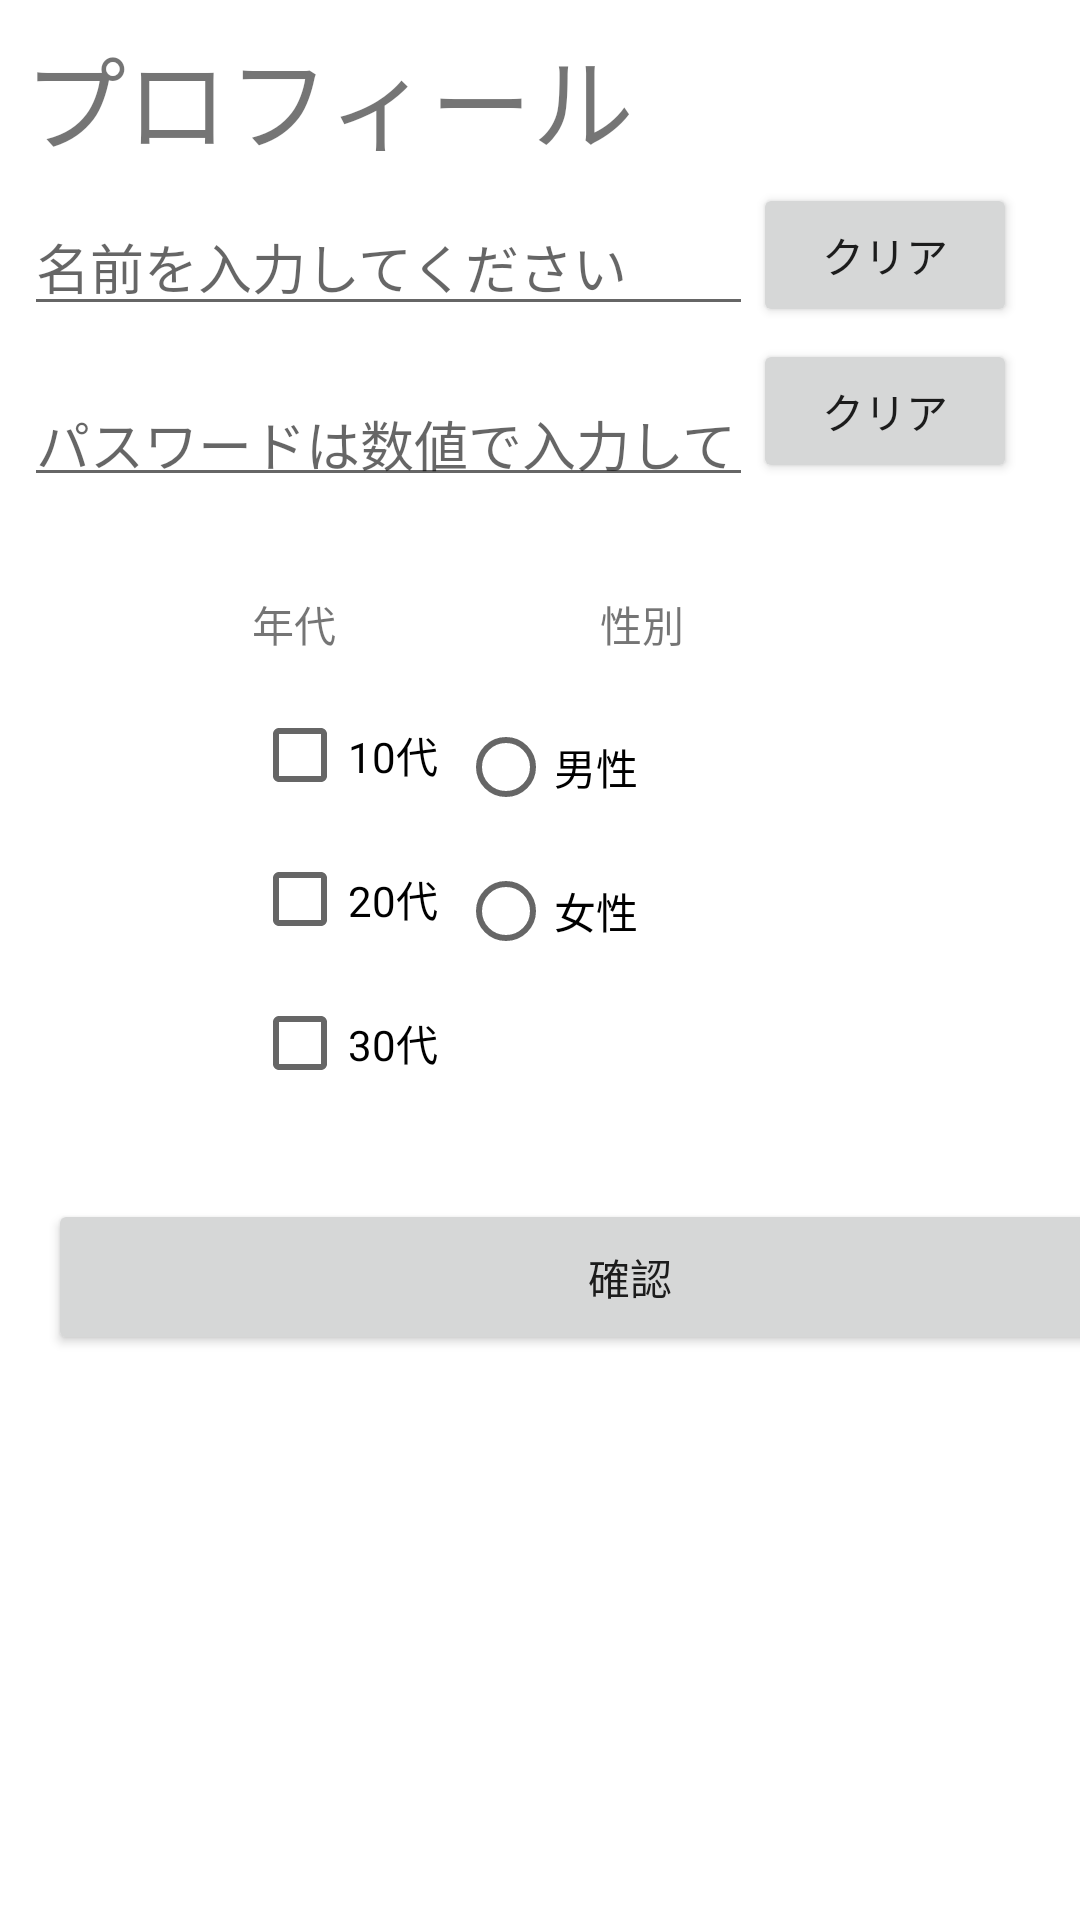

This screen was rendered from an Android layout file. Write that file and the resources it references.
<!-- AndroidManifest.xml: application theme Theme.AndoroidTraining -->
<!-- res/layout/activity_const2.xml -->
<?xml version="1.0" encoding="utf-8"?>
<androidx.constraintlayout.widget.ConstraintLayout xmlns:android="http://schemas.android.com/apk/res/android"
    xmlns:app="http://schemas.android.com/apk/res-auto"
    xmlns:tools="http://schemas.android.com/tools"
    android:layout_width="match_parent"
    android:layout_height="match_parent"
    tools:context=".Activity_const2">

    <TextView
        android:id="@+id/age"
        android:layout_width="114dp"
        android:layout_height="30dp"
        android:layout_marginStart="84dp"
        android:layout_marginTop="32dp"
        android:text="@string/age"
        app:layout_constraintBottom_toTopOf="@+id/age1"
        app:layout_constraintEnd_toStartOf="@+id/man"
        app:layout_constraintHorizontal_bias="0.5"
        app:layout_constraintStart_toStartOf="parent"
        app:layout_constraintTop_toBottomOf="@+id/NumPass" />

    <Button
        android:id="@+id/clearP"
        android:layout_width="wrap_content"
        android:layout_height="wrap_content"
        android:layout_marginTop="4dp"
        android:layout_marginEnd="21dp"
        android:text="@string/clear1"
        app:layout_constraintEnd_toEndOf="parent"
        app:layout_constraintTop_toBottomOf="@+id/clearN" />

    <TextView
        android:id="@+id/profile2"
        android:layout_width="wrap_content"
        android:layout_height="wrap_content"
        android:layout_marginStart="8dp"
        android:layout_marginTop="8dp"
        android:layout_marginBottom="8dp"
        android:text="@string/profile"
        android:textSize="34sp"
        app:layout_constraintBottom_toTopOf="@+id/textname1"
        app:layout_constraintStart_toStartOf="parent"
        app:layout_constraintTop_toTopOf="parent" />

    <EditText
        android:id="@+id/textname1"
        android:layout_width="0dp"
        android:layout_height="43dp"
        android:layout_marginStart="8dp"
        android:layout_marginTop="8dp"
        android:ems="10"
        android:hint="@string/textname"
        android:inputType="textPersonName"
        app:layout_constraintEnd_toStartOf="@+id/clearN"
        app:layout_constraintStart_toStartOf="parent"
        app:layout_constraintTop_toBottomOf="@+id/profile2" />

    <Button
        android:id="@+id/clearN"
        android:layout_width="wrap_content"
        android:layout_height="wrap_content"
        android:layout_marginTop="61dp"
        android:layout_marginEnd="21dp"
        android:text="@string/clear1"
        app:layout_constraintEnd_toEndOf="parent"
        app:layout_constraintTop_toTopOf="parent" />

    <EditText
        android:id="@+id/NumPass"
        android:layout_width="0dp"
        android:layout_height="41dp"
        android:layout_marginStart="8dp"
        android:layout_marginTop="16dp"
        android:ems="10"
        android:hint="@string/NumPass"
        android:inputType="numberPassword"
        app:layout_constraintEnd_toStartOf="@+id/clearP"
        app:layout_constraintStart_toStartOf="parent"
        app:layout_constraintTop_toBottomOf="@+id/textname1" />

    <TextView
        android:id="@+id/seibetu"
        android:layout_width="114dp"
        android:layout_height="30dp"
        android:layout_marginStart="200dp"
        android:layout_marginTop="32dp"
        android:text="@string/seibetu"
        app:layout_constraintStart_toEndOf="@+id/man"
        app:layout_constraintStart_toStartOf="parent"
        app:layout_constraintTop_toBottomOf="@+id/NumPass" />

    <CheckBox
        android:id="@+id/age1"
        android:layout_width="wrap_content"
        android:layout_height="wrap_content"
        android:layout_marginStart="84dp"
        android:text="@string/age1"
        app:layout_constraintBottom_toTopOf="@+id/age2"
        app:layout_constraintStart_toStartOf="parent"
        app:layout_constraintTop_toBottomOf="@+id/age" />

    <CheckBox
        android:id="@+id/age2"
        android:layout_width="wrap_content"
        android:layout_height="wrap_content"
        android:layout_marginStart="84dp"
        android:text="@string/age2"
        app:layout_constraintBottom_toTopOf="@+id/age3"
        app:layout_constraintStart_toStartOf="parent" />

    <CheckBox
        android:id="@+id/age3"
        android:layout_width="wrap_content"
        android:layout_height="wrap_content"
        android:layout_marginStart="84dp"
        android:text="@string/age3"
        app:layout_constraintStart_toStartOf="parent"
        app:layout_constraintTop_toBottomOf="@+id/age2" />

    <Button
        android:id="@+id/confirmButton"
        android:layout_width="388dp"
        android:layout_height="52dp"
        android:layout_marginStart="16dp"
        android:layout_marginTop="28dp"
        android:layout_marginEnd="7dp"
        android:text="@string/con"
        app:layout_constraintEnd_toEndOf="parent"
        app:layout_constraintHorizontal_bias="0.0"
        app:layout_constraintStart_toStartOf="parent"
        app:layout_constraintTop_toBottomOf="@+id/age3" />

    <LinearLayout
        android:layout_width="98dp"
        android:layout_height="114dp"
        android:layout_marginStart="86dp"
        android:layout_marginTop="4dp"
        android:layout_marginEnd="119dp"
        android:orientation="vertical"
        app:layout_constraintEnd_toEndOf="parent"
        app:layout_constraintHorizontal_bias="0.894"
        app:layout_constraintStart_toEndOf="@+id/age1"
        app:layout_constraintTop_toBottomOf="@+id/seibetu">

        <RadioGroup
            android:id="@+id/radioGroup"
            android:layout_width="wrap_content"
            android:layout_height="wrap_content">

            <RadioButton
                android:id="@+id/man"
                android:layout_width="wrap_content"
                android:layout_height="wrap_content"
                android:text="@string/man１" />

            <RadioButton
                android:id="@+id/woman"
                android:layout_width="wrap_content"
                android:layout_height="wrap_content"
                android:text="@string/female" />
        </RadioGroup>
    </LinearLayout>

</androidx.constraintlayout.widget.ConstraintLayout>
<!-- resources referenced by this layout -->
<resources>
  <string name="NumPass">パスワードは数値で入力してください</string>
  <string name="age">年代</string>
  <string name="age1">10代</string>
  <string name="age2">20代</string>
  <string name="age3">30代</string>
  <string name="clear1">クリア</string>
  <string name="con">確認</string>
  <string name="female">女性</string>
  <string name="man">男</string>
  <string name="profile">プロフィール</string>
  <string name="seibetu">性別</string>
  <string name="textname">名前を入力してください</string>
  <style name="Theme.AndoroidTraining" parent="Theme.MaterialComponents.DayNight.DarkActionBar">
          
          <item name="colorPrimary">@color/purple_500</item>
          <item name="colorPrimaryVariant">@color/purple_700</item>
          <item name="colorOnPrimary">@color/white</item>
          
          <item name="colorSecondary">@color/teal_200</item>
          <item name="colorSecondaryVariant">@color/teal_700</item>
          <item name="colorOnSecondary">@color/black</item>
          
          <item name="android:statusBarColor">?attr/colorPrimaryVariant</item>
          
      </style>
  <!-- not gathered from this repository: default colours our renderer supplied (Android Studio template values) -->
  <color name="purple_500">#FF6200EE</color>
  <color name="purple_700">#FF3700B3</color>
  <color name="teal_200">#FF03DAC5</color>
  <color name="teal_700">#FF018786</color>
  <color name="black">#FF000000</color>
  <color name="white">#FFFFFFFF</color>
</resources>
